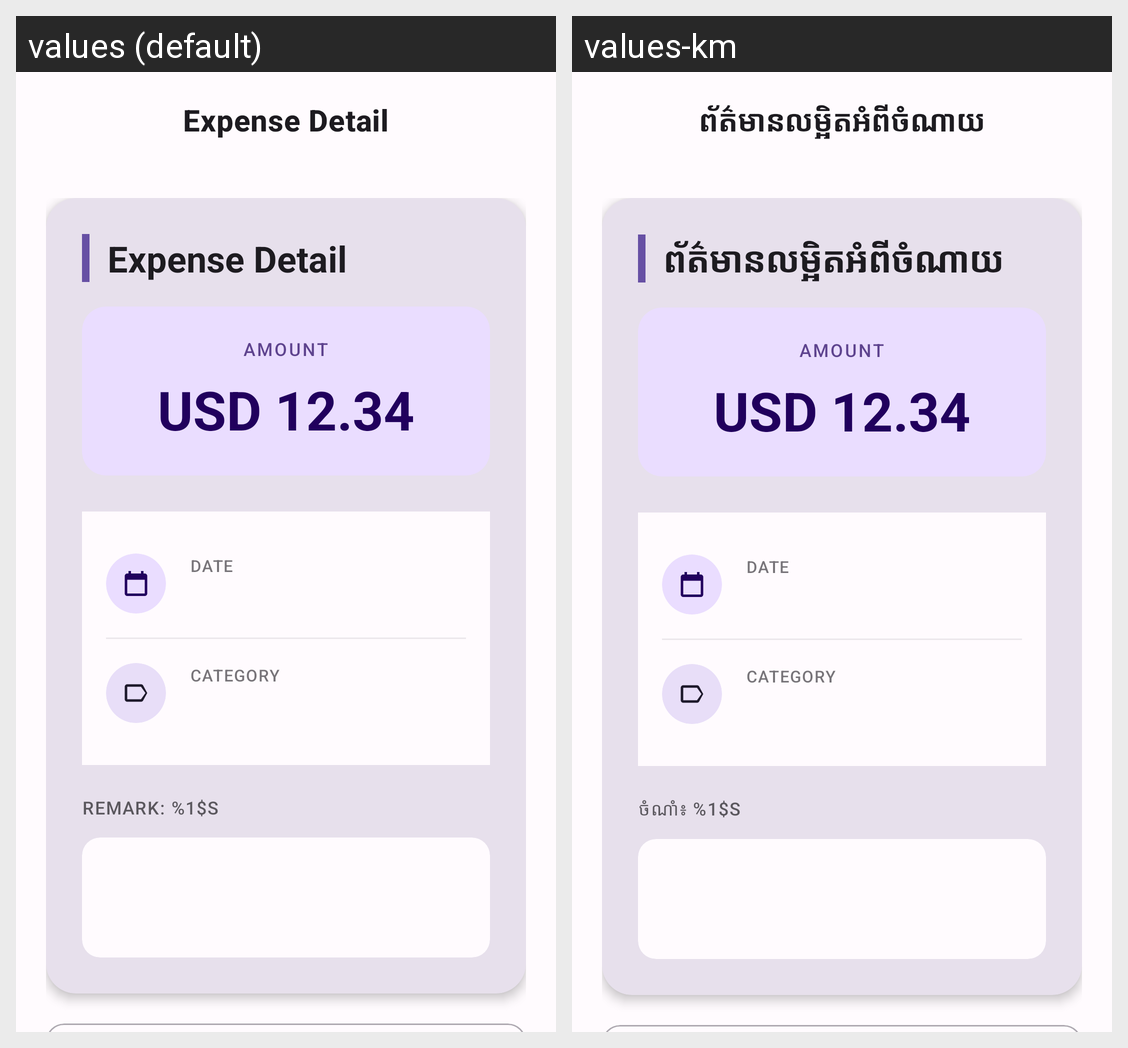

The same Android screen rendered under two of its app's locales, left to right. List the strings drawn on it with the default value and each locale's translation.
Android screen res/layout/activity_detail_expense.xml rendered under 2 locales, left to right: values (default), values-km. Device: Nexus 5 (rendered at 1080×1920; each locale shown at half size, 540×960, under a caption strip naming it); theme Theme.ExpenseTracker.
Strings drawn on this screen, with the default value and each locale's value (text and hints the layout hard-codes, and strings that could not be matched under every locale, appear in the picture but are not listed):

expense_detail_title
  values: Expense Detail
  values-km: ព័ត៌មានលម្អិតអំពីចំណាយ

fmt_remark
  values: Remark: %1$s
  values-km: ចំណាំ៖ %1$s
